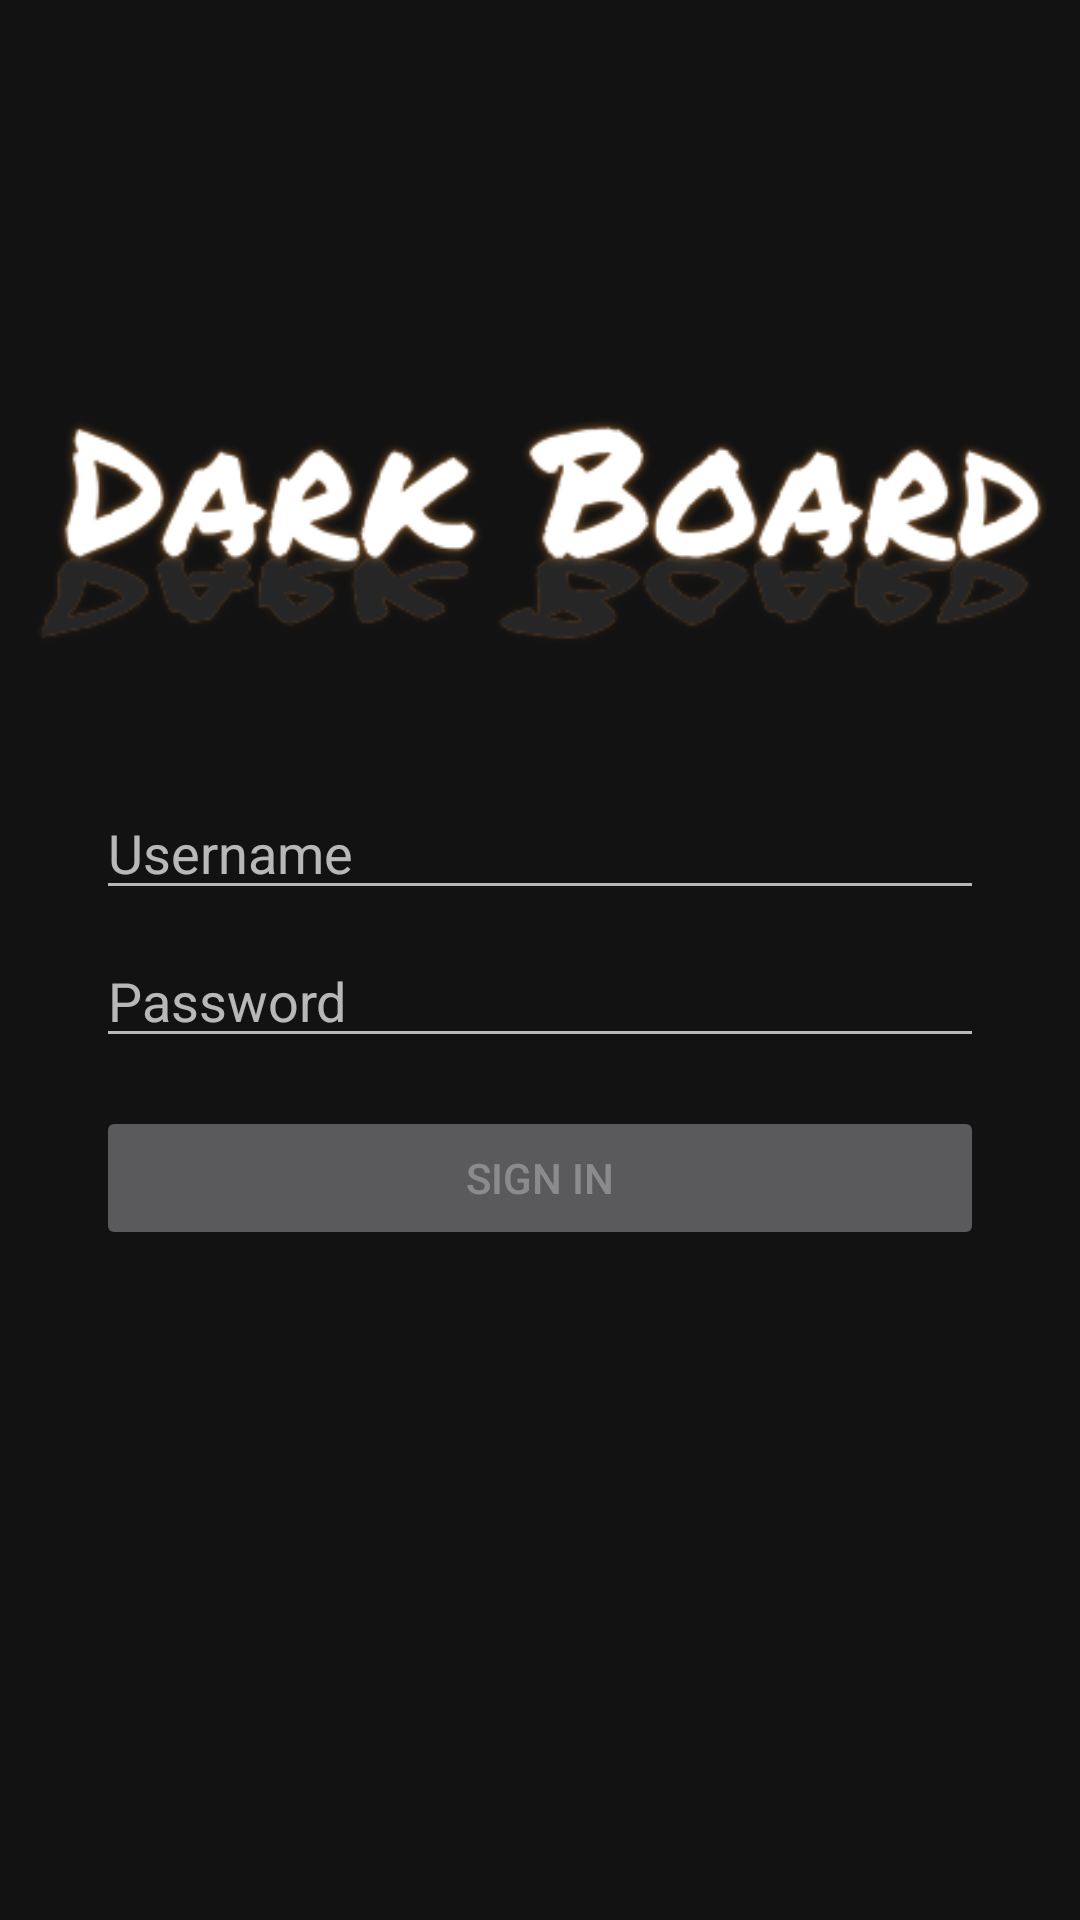

Android layout source for this screen:
<!-- AndroidManifest.xml: application theme AppTheme -->
<!-- res/layout/activity_login.xml -->
<?xml version="1.0" encoding="utf-8"?>

<androidx.constraintlayout.widget.ConstraintLayout xmlns:android="http://schemas.android.com/apk/res/android"
    xmlns:app="http://schemas.android.com/apk/res-auto"
    xmlns:tools="http://schemas.android.com/tools"
    android:id="@+id/container"
    android:layout_width="match_parent"
    android:layout_height="match_parent"
    android:paddingLeft="8dp"
    android:paddingTop="8dp"
    android:paddingRight="8dp"
    android:paddingBottom="8dp"
    tools:context="com.example.platypie_darkboard.login.ui.LoginActivity">

    <EditText
        android:id="@+id/username"
        android:layout_width="0dp"
        android:layout_height="wrap_content"

        android:layout_marginStart="24dp"
        android:layout_marginTop="8dp"
        android:layout_marginEnd="24dp"
        android:hint="@string/prompt_email"
        android:inputType="textEmailAddress"
        android:selectAllOnFocus="true"
        app:layout_constraintEnd_toEndOf="parent"
        app:layout_constraintHorizontal_bias="0.5"
        app:layout_constraintStart_toStartOf="parent"
        app:layout_constraintTop_toBottomOf="@+id/imageView" />

    <EditText
        android:id="@+id/password"
        android:layout_width="0dp"
        android:layout_height="wrap_content"
        android:layout_marginStart="24dp"
        android:layout_marginTop="8dp"
        android:layout_marginEnd="24dp"

        android:hint="@string/prompt_password"
        android:imeActionLabel="@string/action_sign_in_short"
        android:imeOptions="actionDone"
        android:inputType="textPassword"
        android:selectAllOnFocus="true"
        app:layout_constraintEnd_toEndOf="parent"
        app:layout_constraintHorizontal_bias="0.5"
        app:layout_constraintStart_toStartOf="parent"
        app:layout_constraintTop_toBottomOf="@+id/username" />

    <Button
        android:id="@+id/login"
        android:layout_width="match_parent"
        android:layout_height="wrap_content"
        android:layout_gravity="start"
        android:layout_marginStart="24dp"
        android:layout_marginTop="16dp"
        android:layout_marginEnd="24dp"
        android:enabled="false"
        android:text="@string/action_sign_in"
        android:textColorHint="#FF9800"
        app:layout_constraintEnd_toEndOf="parent"
        app:layout_constraintStart_toStartOf="parent"
        app:layout_constraintTop_toBottomOf="@+id/password" />

    <ProgressBar
        android:id="@+id/loading"
        android:layout_width="wrap_content"
        android:layout_height="wrap_content"
        android:layout_gravity="center"
        android:layout_marginStart="32dp"
        android:layout_marginTop="64dp"
        android:layout_marginEnd="32dp"
        android:layout_marginBottom="64dp"
        android:visibility="gone"
        app:layout_constraintBottom_toBottomOf="parent"
        app:layout_constraintEnd_toEndOf="@+id/password"
        app:layout_constraintStart_toStartOf="@+id/password"
        app:layout_constraintTop_toTopOf="parent"
        app:layout_constraintVertical_bias="0.3" />

    <ImageView
        android:id="@+id/imageView"
        android:layout_width="wrap_content"
        android:layout_height="wrap_content"
        android:layout_marginStart="24dp"
        android:layout_marginTop="112dp"
        android:layout_marginEnd="24dp"
        app:layout_constraintEnd_toEndOf="parent"
        app:layout_constraintStart_toStartOf="parent"
        app:layout_constraintTop_toTopOf="parent"
        app:srcCompat="@drawable/platypus_logo" />
</androidx.constraintlayout.widget.ConstraintLayout>
<!-- resources referenced by this layout -->
<resources>
  <!-- drawable platypus_logo: png bitmap (drawable, 41748 bytes) -->
  <string name="action_sign_in">Sign in</string>
  <string name="action_sign_in_short">Sign in</string>
  <string name="prompt_email">Username</string>
  <string name="prompt_password">Password</string>
  <style name="AppTheme" parent="Theme.AppCompat">
          
          <item name="colorPrimary">@color/colorPrimary</item>
          <item name="colorPrimaryDark">@color/colorPrimaryDark</item>
          <item name="colorAccent">@color/colorAccent</item>
          <item name="android:windowBackground">@color/activityBackground</item>
      </style>
  <color name="colorPrimary">#272727</color>
  <color name="colorPrimaryDark">#161616</color>
  <color name="colorAccent">#FFA407</color>
  <color name="activityBackground">#121212</color>
</resources>
